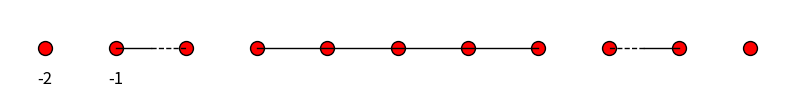

Write the Python code that produced this figure.
import matplotlib.pyplot as plt
import numpy as np

# 设置图形大小和样式
plt.figure(figsize=(10, 1))  # 调整图形大小以适应 11 个点

# 定义 11 个点的坐标 (从 i=-5 到 i=5)
x_points = np.array([-5, -4, -3, -2, -1, 0, 1, 2, 3, 4, 5])
y_points = np.zeros_like(x_points)  # 所有点在 y=0 线上

# 绘制所有点 (内部红色，边缘黑色)
plt.scatter(x_points, y_points, s=100, facecolor='red', edgecolor='black', linewidth=1)  # 点大小 s=100 对应 markersize=8

# 绘制中间 5 个点的黑实线连接 (i=-2, -1, 0, 1, 2)
middle_points = x_points[3:8]  # 对应 i=-2, -1, 0, 1, 2
plt.plot(middle_points, np.zeros_like(middle_points), 'k-', linewidth=1)  # 黑实线

# 绘制边缘第 3 个点与第 4 个点之间的混合线 (i=-4 到 i=-3, 和 i=4 到 i=3)
# 左边 (i=-4 到 i=-3)
left_edge_points = x_points[1:3]  # 对应 i=-4, -3
# 绘制一半实线 (从 i=-4 到中间)，一半虚线 (从中间到 i=-3)
x_half = np.linspace(-4, -3.5, 10)  # 实线部分
plt.plot(x_half, np.zeros_like(x_half), 'k-', linewidth=1)  # 黑实线
x_half_dash = np.linspace(-3.5, -3, 10)  # 虚线部分
plt.plot(x_half_dash, np.zeros_like(x_half_dash), 'k--', linewidth=1)  # 黑虚线

# 右边 (i=4 到 i=3)
right_edge_points = x_points[8:10]  # 对应 i=4, 3
# 绘制一半实线 (从 i=4 到中间)，一半虚线 (从中间到 i=3)
x_half_right = np.linspace(4, 3.5, 10)  # 实线部分
plt.plot(x_half_right, np.zeros_like(x_half_right), 'k-', linewidth=1)  # 黑实线
x_half_dash_right = np.linspace(3.5, 3, 10)  # 虚线部分
plt.plot(x_half_dash_right, np.zeros_like(x_half_dash_right), 'k--', linewidth=1)  # 黑虚线

# 添加左侧点 (-5, -4) 下方的标签 "-2" 和 "-1"，与点保持一定距离
plt.text(-5, -0.5, '-2', fontsize=12, ha='center')  # 在 i=-5 下方 0.5 单位
plt.text(-4, -0.5, '-1', fontsize=12, ha='center')  # 在 i=-4 下方 0.5 单位

# 设置轴
plt.axis('equal')  # 保持比例
plt.axis('off')  # 隐藏轴

# 保存或显示图形
plt.savefig('eleven_points_red_inside_black_edge.png', bbox_inches='tight', dpi=300)
plt.show()